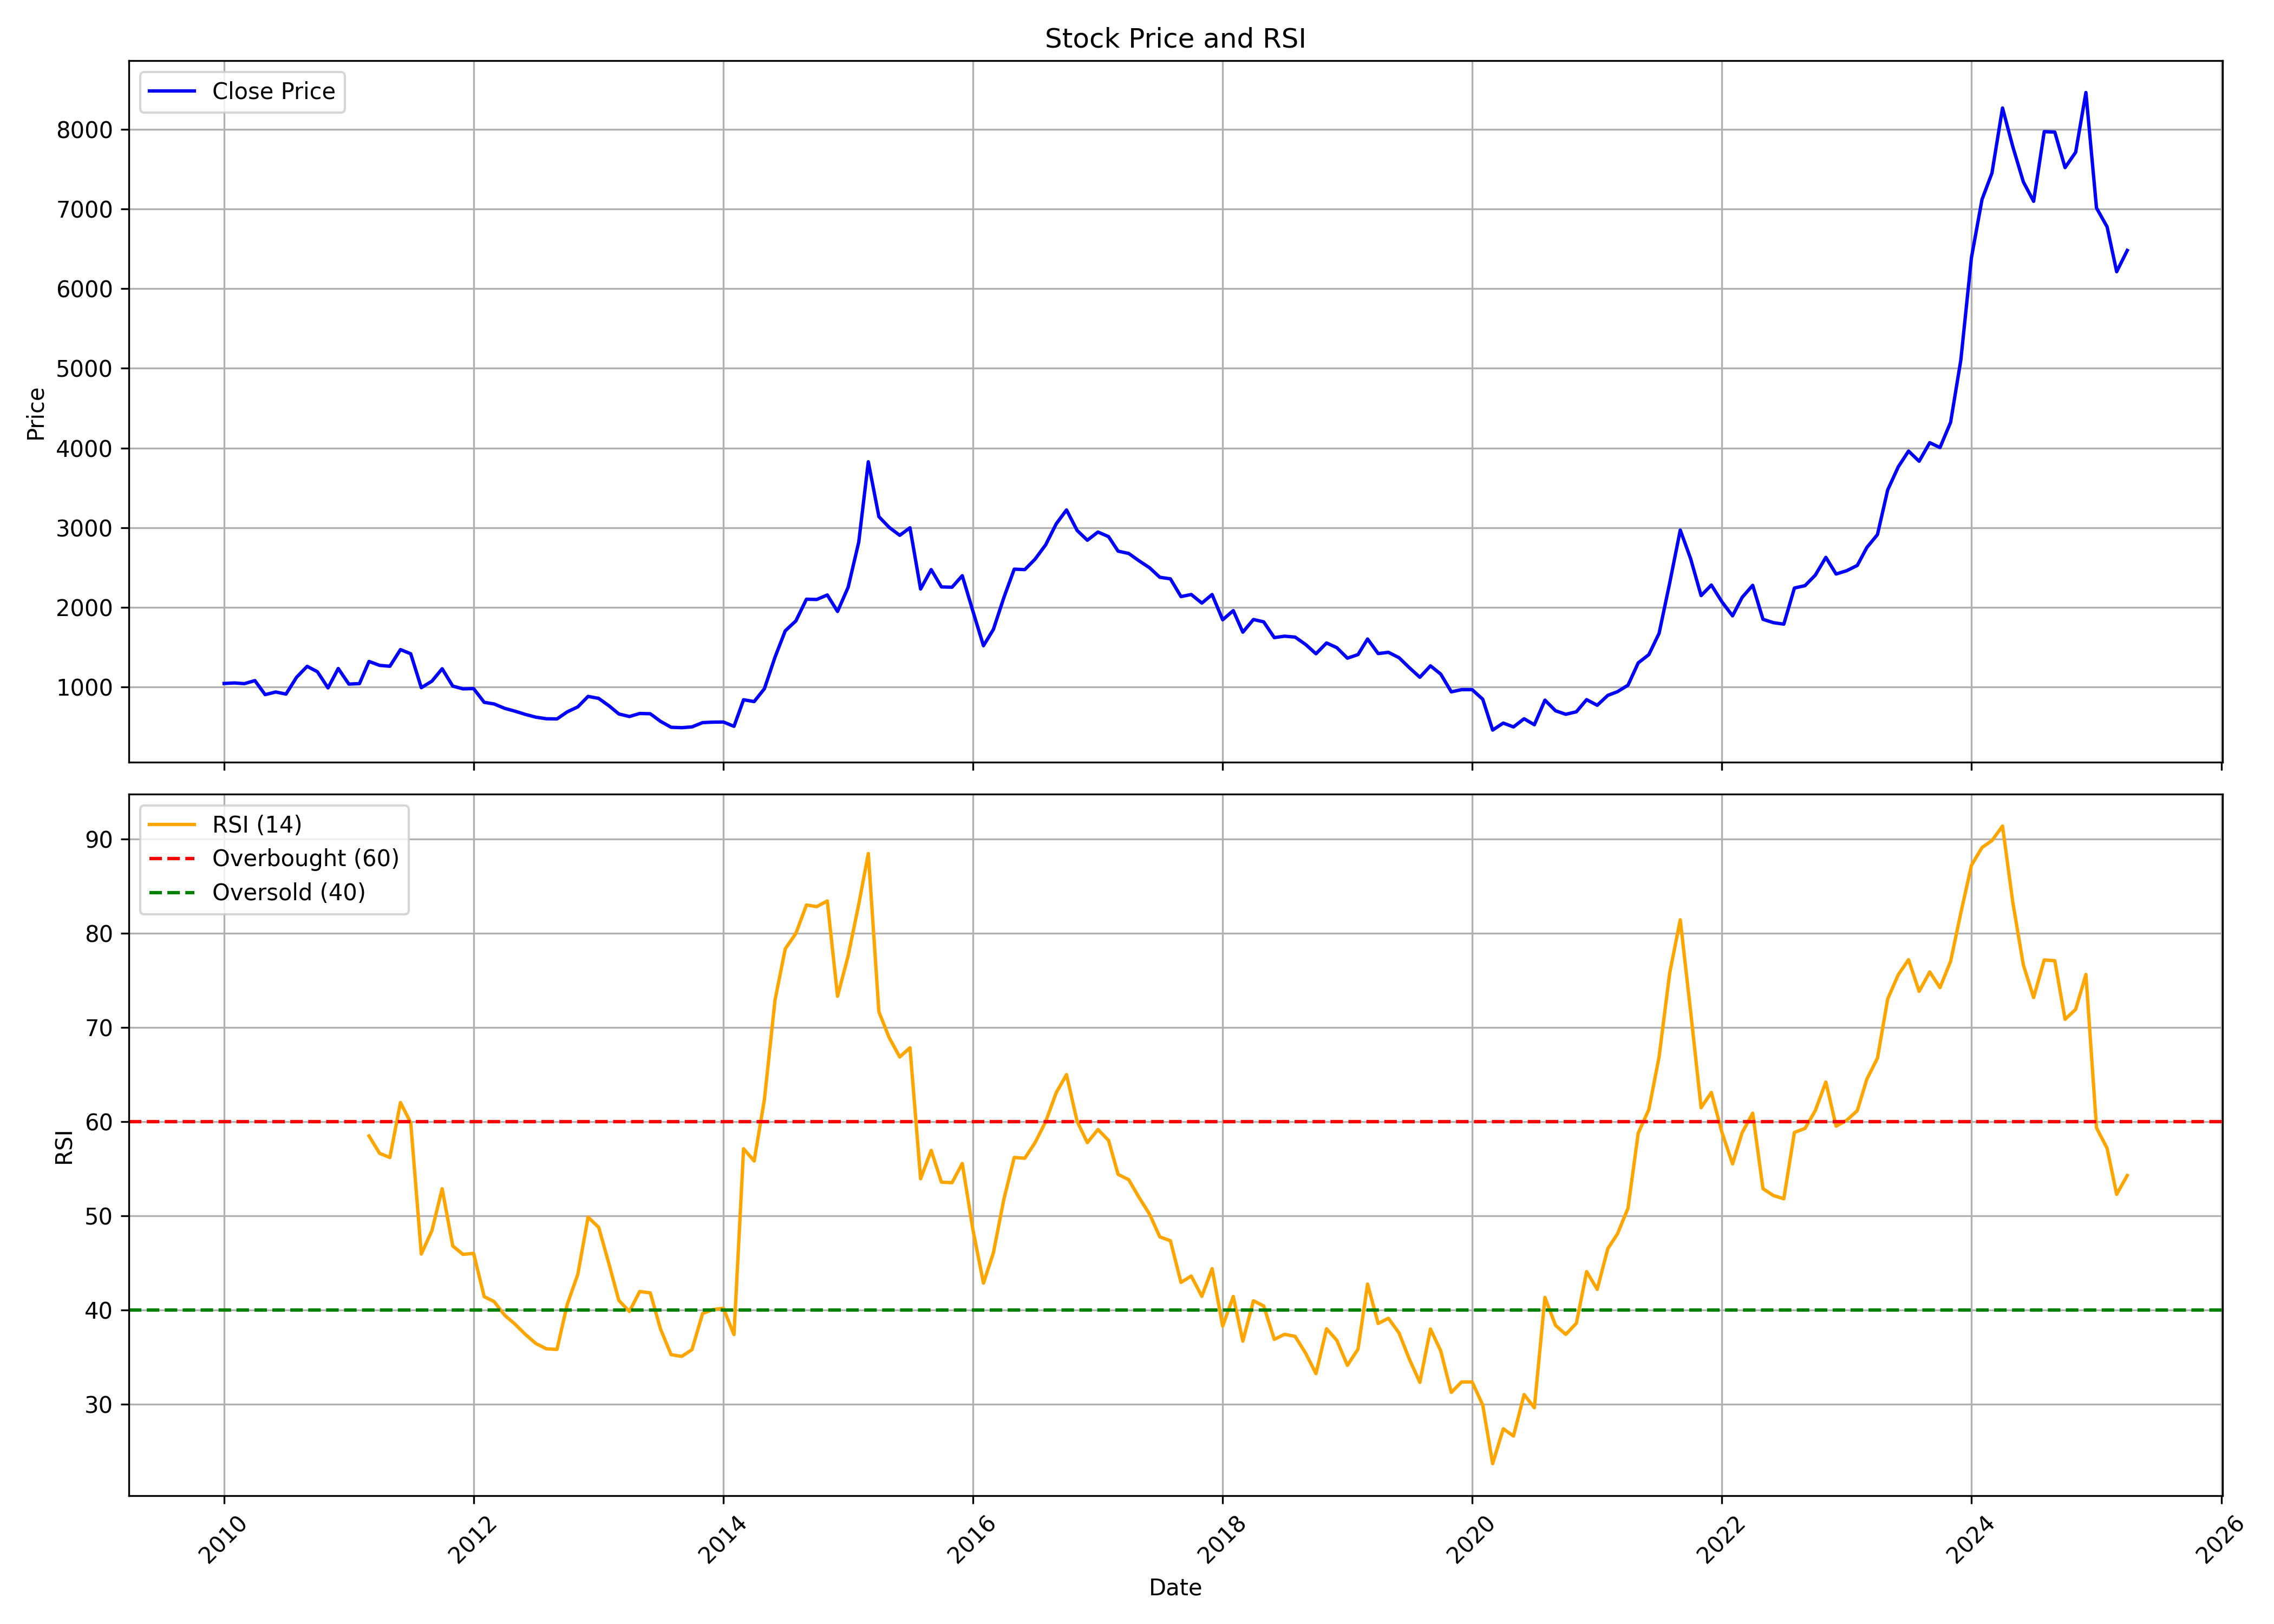

The table this chart was drawn from, first rows:
, Unnamed: 0, date, symbol, open, high, low, close, volume, rsi
0, 0, 2010-01-01, DYNAMATECH, 919.6, 1164, 903.1, 1046, 45055, 
1, 1, 2010-02-01, DYNAMATECH, 1050, 1204, 1024, 1053, 28117, 
2, 2, 2010-03-01, DYNAMATECH, 1055, 1163, 1021, 1044, 38372, 
3, 3, 2010-04-01, DYNAMATECH, 1092, 1201, 1036, 1082, 41310, 
4, 4, 2010-05-01, DYNAMATECH, 1070, 1103, 873.7, 906, 9926, 
5, 5, 2010-06-01, DYNAMATECH, 906, 1055, 876.7, 939, 16180, 
6, 6, 2010-07-01, DYNAMATECH, 938.9, 1039, 851.5, 912.7, 44252, 
7, 7, 2010-08-01, DYNAMATECH, 922.4, 1152, 824.3, 1124, 91491, 
8, 8, 2010-09-01, DYNAMATECH, 1118, 1289, 1095, 1261, 47843, 
9, 9, 2010-10-01, DYNAMATECH, 1291, 1325, 1123, 1193, 103370, 
10, 10, 2010-11-01, DYNAMATECH, 1253, 1306, 968.7, 990.4, 7071, 
11, 11, 2010-12-01, DYNAMATECH, 1027, 1294, 977.8, 1234, 19863, 
12, 12, 2011-01-01, DYNAMATECH, 1222, 1374, 1027, 1038, 18702, 
13, 13, 2011-02-01, DYNAMATECH, 1076, 1216, 995, 1044, 22848, 
14, 14, 2011-03-01, DYNAMATECH, 1043, 1357, 985.6, 1323, 58363, 58.47
15, 15, 2011-04-01, DYNAMATECH, 1348, 1396, 1218, 1273, 15777, 56.62
16, 16, 2011-05-01, DYNAMATECH, 1332, 1339, 1188, 1262, 12382, 56.18
17, 17, 2011-06-01, DYNAMATECH, 1275, 1543, 1266, 1471, 79611, 62.02
18, 18, 2011-07-01, DYNAMATECH, 1471, 1563, 1407, 1419, 11792, 59.87
19, 19, 2011-08-01, DYNAMATECH, 1422, 1471, 952.3, 993.2, 42506, 45.93
20, 20, 2011-09-01, DYNAMATECH, 995.9, 1119, 928.3, 1075, 89439, 48.41
21, 21, 2011-10-01, DYNAMATECH, 1047, 1245, 953.8, 1231, 43836, 52.87
22, 22, 2011-11-01, DYNAMATECH, 1209, 1267, 996.7, 1013, 7743, 46.79
23, 23, 2011-12-01, DYNAMATECH, 1017, 1113, 939.6, 978.4, 8244, 45.89
24, 24, 2012-01-01, DYNAMATECH, 985.8, 1033, 887.3, 981.8, 6460, 46
25, 25, 2012-02-01, DYNAMATECH, 985.9, 1010, 784.5, 809.6, 11609, 41.4
26, 26, 2012-03-01, DYNAMATECH, 835.7, 853.6, 741.8, 789, 27468, 40.88
27, 27, 2012-04-01, DYNAMATECH, 781.3, 802.2, 717.4, 733.7, 11647, 39.43
28, 28, 2012-05-01, DYNAMATECH, 733.7, 751.7, 672.6, 698.3, 3154, 38.49
29, 29, 2012-06-01, DYNAMATECH, 702.2, 725.7, 601.4, 657.3, 7242, 37.38
30, 30, 2012-07-01, DYNAMATECH, 643, 658.7, 613.2, 623.1, 2709, 36.43
31, 31, 2012-08-01, DYNAMATECH, 632.9, 753.7, 599.4, 603.2, 9750, 35.86
32, 32, 2012-09-01, DYNAMATECH, 603.2, 652.6, 583.8, 601, 5066, 35.8
33, 33, 2012-10-01, DYNAMATECH, 603.5, 767.1, 600.9, 689.7, 21200, 40.58
34, 34, 2012-11-01, DYNAMATECH, 694.6, 752.7, 665.9, 752.5, 14295, 43.77
35, 35, 2012-12-01, DYNAMATECH, 744.3, 895.2, 744.3, 883.7, 12633, 49.84
36, 36, 2013-01-01, DYNAMATECH, 864.4, 951.7, 838.6, 858.8, 10865, 48.76
37, 37, 2013-02-01, DYNAMATECH, 843.6, 893.1, 729.4, 763.1, 9101, 44.77
38, 38, 2013-03-01, DYNAMATECH, 757.2, 788.8, 602.7, 663.6, 11547, 41
39, 39, 2013-04-01, DYNAMATECH, 683.7, 763.1, 620.2, 631, 10759, 39.82
40, 40, 2013-05-01, DYNAMATECH, 631, 743.3, 631, 669.4, 4209, 41.95
41, 41, 2013-06-01, DYNAMATECH, 647.1, 692.7, 556.9, 666, 1499, 41.8
42, 42, 2013-07-01, DYNAMATECH, 668.8, 701.6, 570.6, 570.6, 2307, 37.96
43, 43, 2013-08-01, DYNAMATECH, 570.6, 643, 496.2, 496.2, 285, 35.24
44, 44, 2013-09-01, DYNAMATECH, 496.2, 544.3, 466.4, 491.2, 30463, 35.06
45, 45, 2013-10-01, DYNAMATECH, 491.2, 620.2, 486.3, 501.1, 3024, 35.77
46, 46, 2013-11-01, DYNAMATECH, 501.1, 584.5, 501.1, 554.7, 1195, 39.6
47, 47, 2013-12-01, DYNAMATECH, 554.7, 575.2, 501.1, 560.7, 920, 40.03
48, 48, 2014-01-01, DYNAMATECH, 588.7, 625.2, 521, 562.5, 4121, 40.16
49, 49, 2014-02-01, DYNAMATECH, 573.1, 619.2, 508.2, 508.2, 25925, 37.37
50, 50, 2014-03-01, DYNAMATECH, 508.2, 953.8, 489.3, 841.6, 317777, 57.11
51, 51, 2014-04-01, DYNAMATECH, 843.5, 862.4, 796.9, 818.7, 20742, 55.81
52, 52, 2014-05-01, DYNAMATECH, 818.7, 980.7, 798.8, 980.7, 181266, 62.35
53, 53, 2014-06-01, DYNAMATECH, 1030, 1563, 1007, 1376, 113892, 72.89
54, 54, 2014-07-01, DYNAMATECH, 1345, 1920, 1325, 1707, 178531, 78.35
55, 55, 2014-08-01, DYNAMATECH, 1717, 1850, 1560, 1831, 63162, 79.97
56, 56, 2014-09-01, DYNAMATECH, 1796, 2243, 1697, 2103, 97475, 83
57, 57, 2014-10-01, DYNAMATECH, 2124, 2496, 1837, 2100, 93948, 82.82
58, 58, 2014-11-01, DYNAMATECH, 2198, 2450, 1955, 2156, 75088, 83.43
59, 59, 2014-12-01, DYNAMATECH, 2119, 2411, 1737, 1949, 88760, 73.31
... 124 more rows
